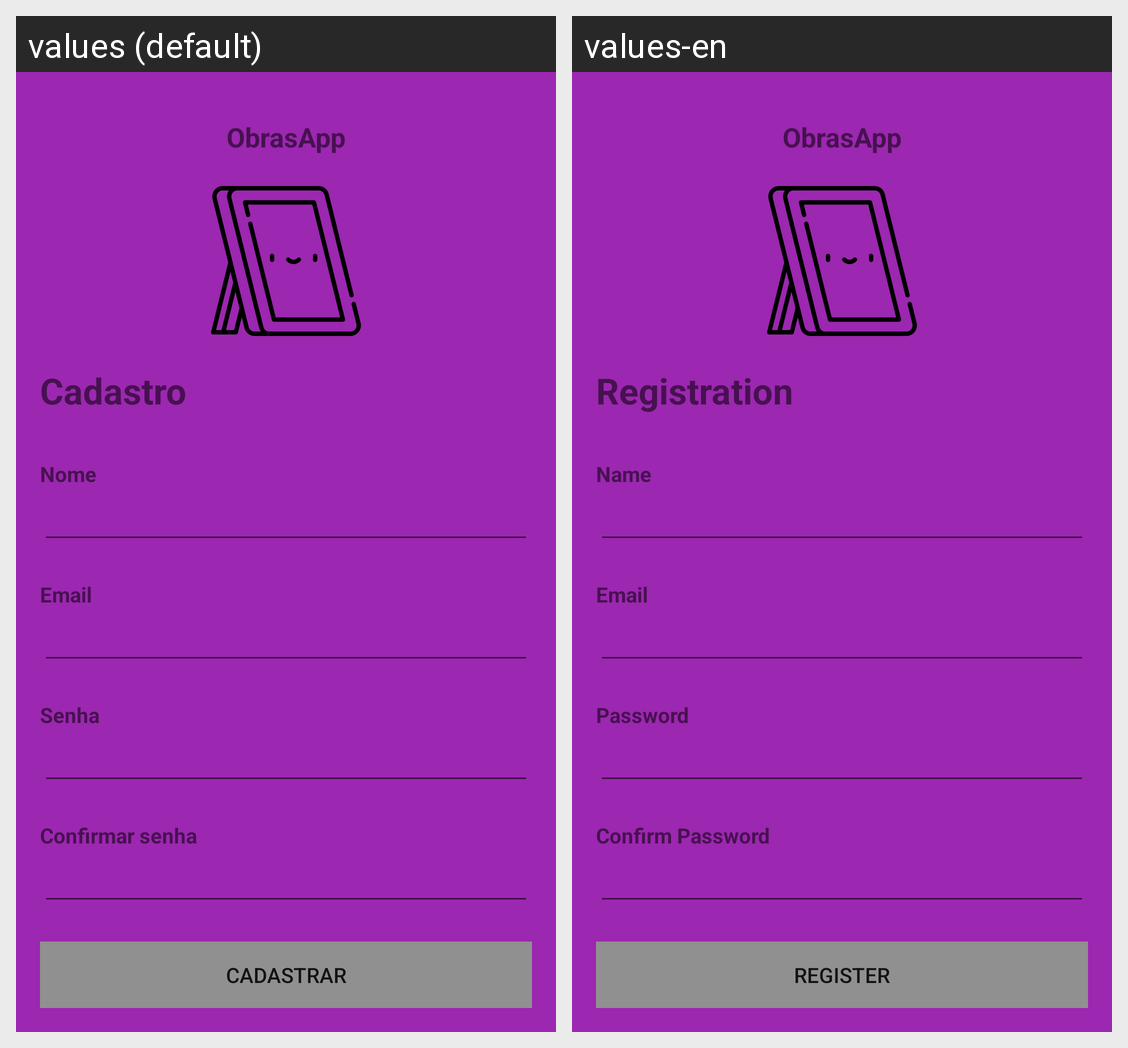

Locale-by-locale string values for the Android screen shown in this grid:
Android screen res/layout/activity_cadastro.xml rendered under 2 locales, left to right: values (default), values-en. Device: Nexus 5 (rendered at 1080×1920; each locale shown at half size, 540×960, under a caption strip naming it); theme Theme.ObrasAcessiveis.
Strings drawn on this screen, with the default value and each locale's value (text and hints the layout hard-codes, and strings that could not be matched under every locale, appear in the picture but are not listed):

app_name
  values: ObrasApp
  values-en: ObrasApp

registration
  values: Cadastro
  values-en: Registration

name
  values: Nome
  values-en: Name

email
  values: Email
  values-en: Email

password
  values: Senha
  values-en: Password

confirm_password
  values: Confirmar senha
  values-en: Confirm Password

register
  values: Cadastrar
  values-en: Register
